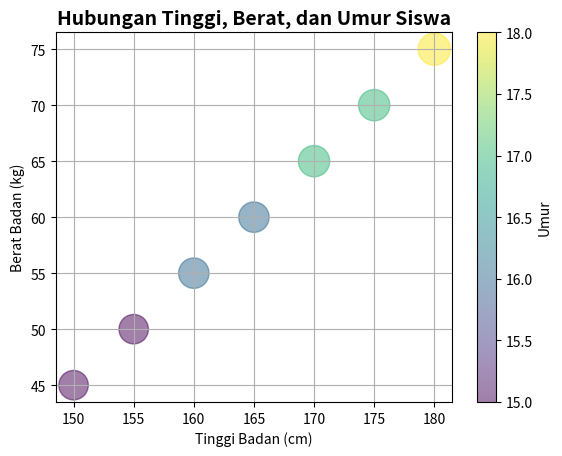

This chart was generated by the following Python code:
import matplotlib.pyplot as plt

# Data tinggi, berat, dan umur siswa

tinggi = [150, 155, 160, 165, 170, 175, 180]

berat = [45, 50, 55, 60, 65, 70, 75]

umur = [15, 15, 16, 16, 17, 17, 18] # Ukuran titik berdasarkan umur

# Membuat scatter plot
plt.scatter(tinggi, berat, s=[u*30 for u in umur], alpha=0.5, c=umur, cmap='viridis')

plt.colorbar(label="Umur") # Menampilkan skala warna

plt.title('Hubungan Tinggi, Berat, dan Umur Siswa', fontsize=14, fontweight='bold')
plt.xlabel('Tinggi Badan (cm)')
plt.ylabel('Berat Badan (kg)')
plt.grid(True)

plt.show()
